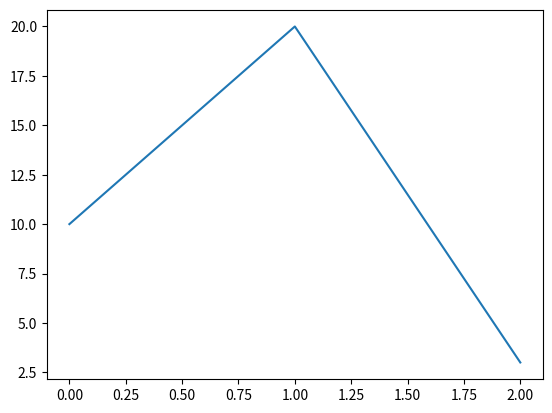

Source code (Python): (Note: this script raises an exception after producing the figure.)
import matplotlib.pyplot as plt
fig, ax = plt.subplots( nrows=1, ncols=1 )  # create figure & 1 axis
ax.plot([0,1,2], [10,20,3])
fig.savefig('path/to/save/image/to.png')   # save the figure to file
plt.close(fig)    # close the figure
